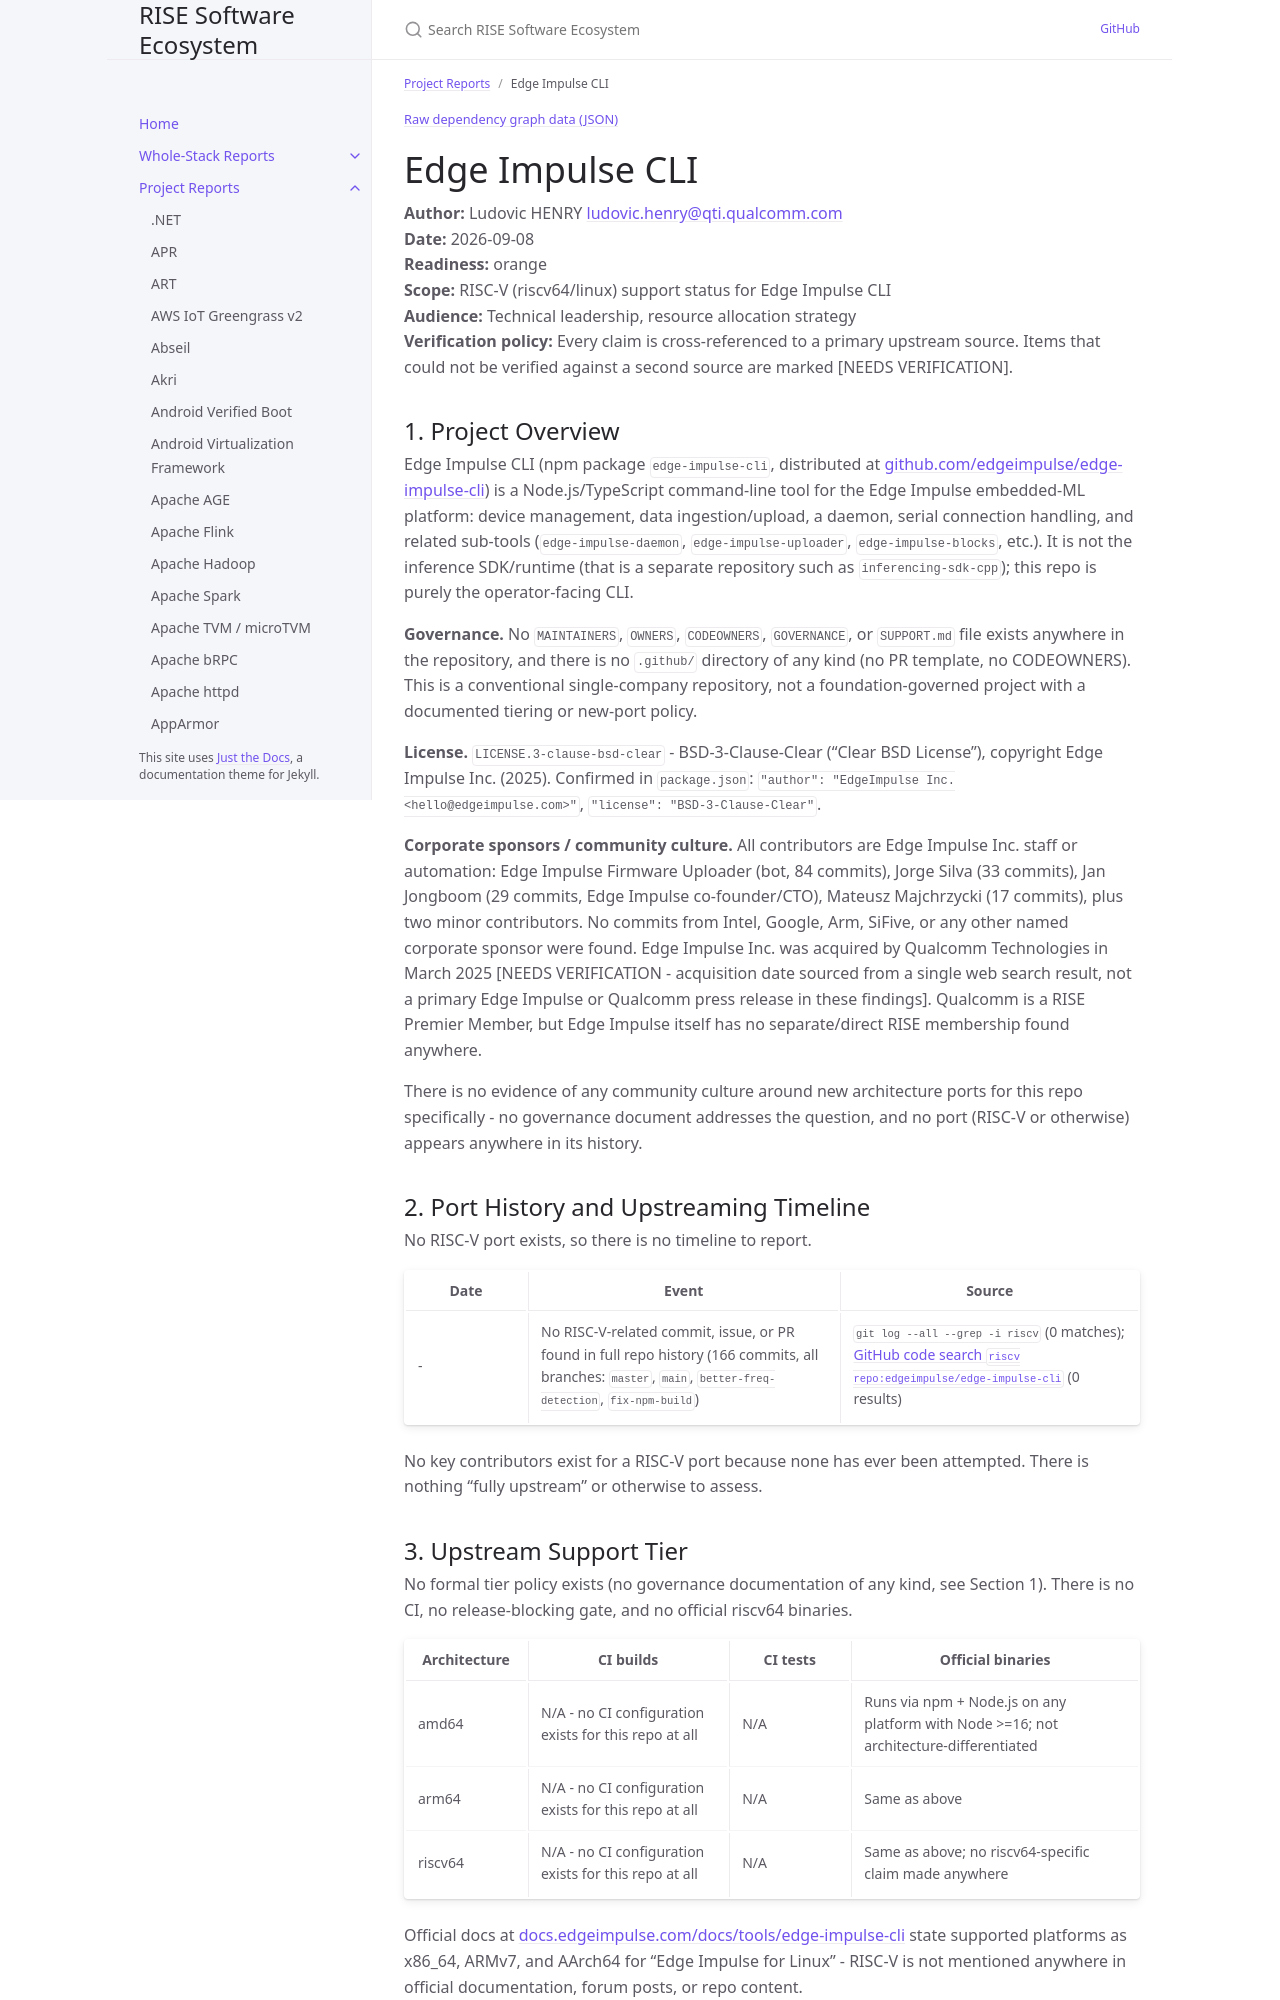

repository: riseproject-dev/sw-ecosystem · page: pr-preview/pr-9/project-reports/edge-impulse-cli.html · generator: jekyll

---
title: Edge Impulse CLI
parent: Project Reports
color: orange
dependencies:
  - name: sharp
    relation: runtime-dependency
    criticality: critical
  - name: serialport
    relation: runtime-dependency
    criticality: critical
---

{% include dependency-graph.html slug="dependencies" subset="edge-impulse-cli" %}

# Edge Impulse CLI

**Author:** Ludovic HENRY <ludovic.henry@qti.qualcomm.com><br/>
**Date:** 2026-09-08<br/>
**Readiness:** orange<br/>
**Scope:** RISC-V (riscv64/linux) support status for Edge Impulse CLI<br/>
**Audience:** Technical leadership, resource allocation strategy<br/>
**Verification policy:** Every claim is cross-referenced to a primary upstream source. Items that could not be verified against a second source are marked [NEEDS VERIFICATION].<br/>

## 1. Project Overview

Edge Impulse CLI (npm package `edge-impulse-cli`, distributed at [github.com/edgeimpulse/edge-impulse-cli](https://github.com/edgeimpulse/edge-impulse-cli)) is a Node.js/TypeScript command-line tool for the Edge Impulse embedded-ML platform: device management, data ingestion/upload, a daemon, serial connection handling, and related sub-tools (`edge-impulse-daemon`, `edge-impulse-uploader`, `edge-impulse-blocks`, etc.). It is not the inference SDK/runtime (that is a separate repository such as `inferencing-sdk-cpp`); this repo is purely the operator-facing CLI.

**Governance.** No `MAINTAINERS`, `OWNERS`, `CODEOWNERS`, `GOVERNANCE`, or `SUPPORT.md` file exists anywhere in the repository, and there is no `.github/` directory of any kind (no PR template, no CODEOWNERS). This is a conventional single-company repository, not a foundation-governed project with a documented tiering or new-port policy.

**License.** `LICENSE.3-clause-bsd-clear` - BSD-3-Clause-Clear ("Clear BSD License"), copyright Edge Impulse Inc. (2025). Confirmed in `package.json`: `"author": "EdgeImpulse Inc. <hello@edgeimpulse.com>"`, `"license": "BSD-3-Clause-Clear"`.

**Corporate sponsors / community culture.** All contributors are Edge Impulse Inc. staff or automation: Edge Impulse Firmware Uploader (bot, 84 commits), Jorge Silva (33 commits), Jan Jongboom (29 commits, Edge Impulse co-founder/CTO), Mateusz Majchrzycki (17 commits), plus two minor contributors. No commits from Intel, Google, Arm, SiFive, or any other named corporate sponsor were found. Edge Impulse Inc. was acquired by Qualcomm Technologies in March 2025 [NEEDS VERIFICATION - acquisition date sourced from a single web search result, not a primary Edge Impulse or Qualcomm press release in these findings]. Qualcomm is a RISE Premier Member, but Edge Impulse itself has no separate/direct RISE membership found anywhere.

There is no evidence of any community culture around new architecture ports for this repo specifically - no governance document addresses the question, and no port (RISC-V or otherwise) appears anywhere in its history.

## 2. Port History and Upstreaming Timeline

No RISC-V port exists, so there is no timeline to report.

| Date | Event | Source |
|---|---|---|
| - | No RISC-V-related commit, issue, or PR found in full repo history (166 commits, all branches: `master`, `main`, `better-freq-detection`, `fix-npm-build`) | `git log --all --grep -i riscv` (0 matches); [GitHub code search `riscv repo:edgeimpulse/edge-impulse-cli`](https://github.com/search?q=riscv+repo%3Aedgeimpulse%2Fedge-impulse-cli&type=code) (0 results) |

No key contributors exist for a RISC-V port because none has ever been attempted. There is nothing "fully upstream" or otherwise to assess.

## 3. Upstream Support Tier

No formal tier policy exists (no governance documentation of any kind, see Section 1). There is no CI, no release-blocking gate, and no official riscv64 binaries.

| Architecture | CI builds | CI tests | Official binaries |
|---|---|---|---|
| amd64 | N/A - no CI configuration exists for this repo at all | N/A | Runs via npm + Node.js on any platform with Node >=16; not architecture-differentiated |
| arm64 | N/A - no CI configuration exists for this repo at all | N/A | Same as above |
| riscv64 | N/A - no CI configuration exists for this repo at all | N/A | Same as above; no riscv64-specific claim made anywhere |

Official docs at [docs.edgeimpulse.com/docs/tools/edge-impulse-cli](https://docs.edgeimpulse.com/docs/tools/edge-impulse-cli) state supported platforms as x86_64, ARMv7, and AArch64 for "Edge Impulse for Linux" - RISC-V is not mentioned anywhere in official documentation, forum posts, or repo content.
